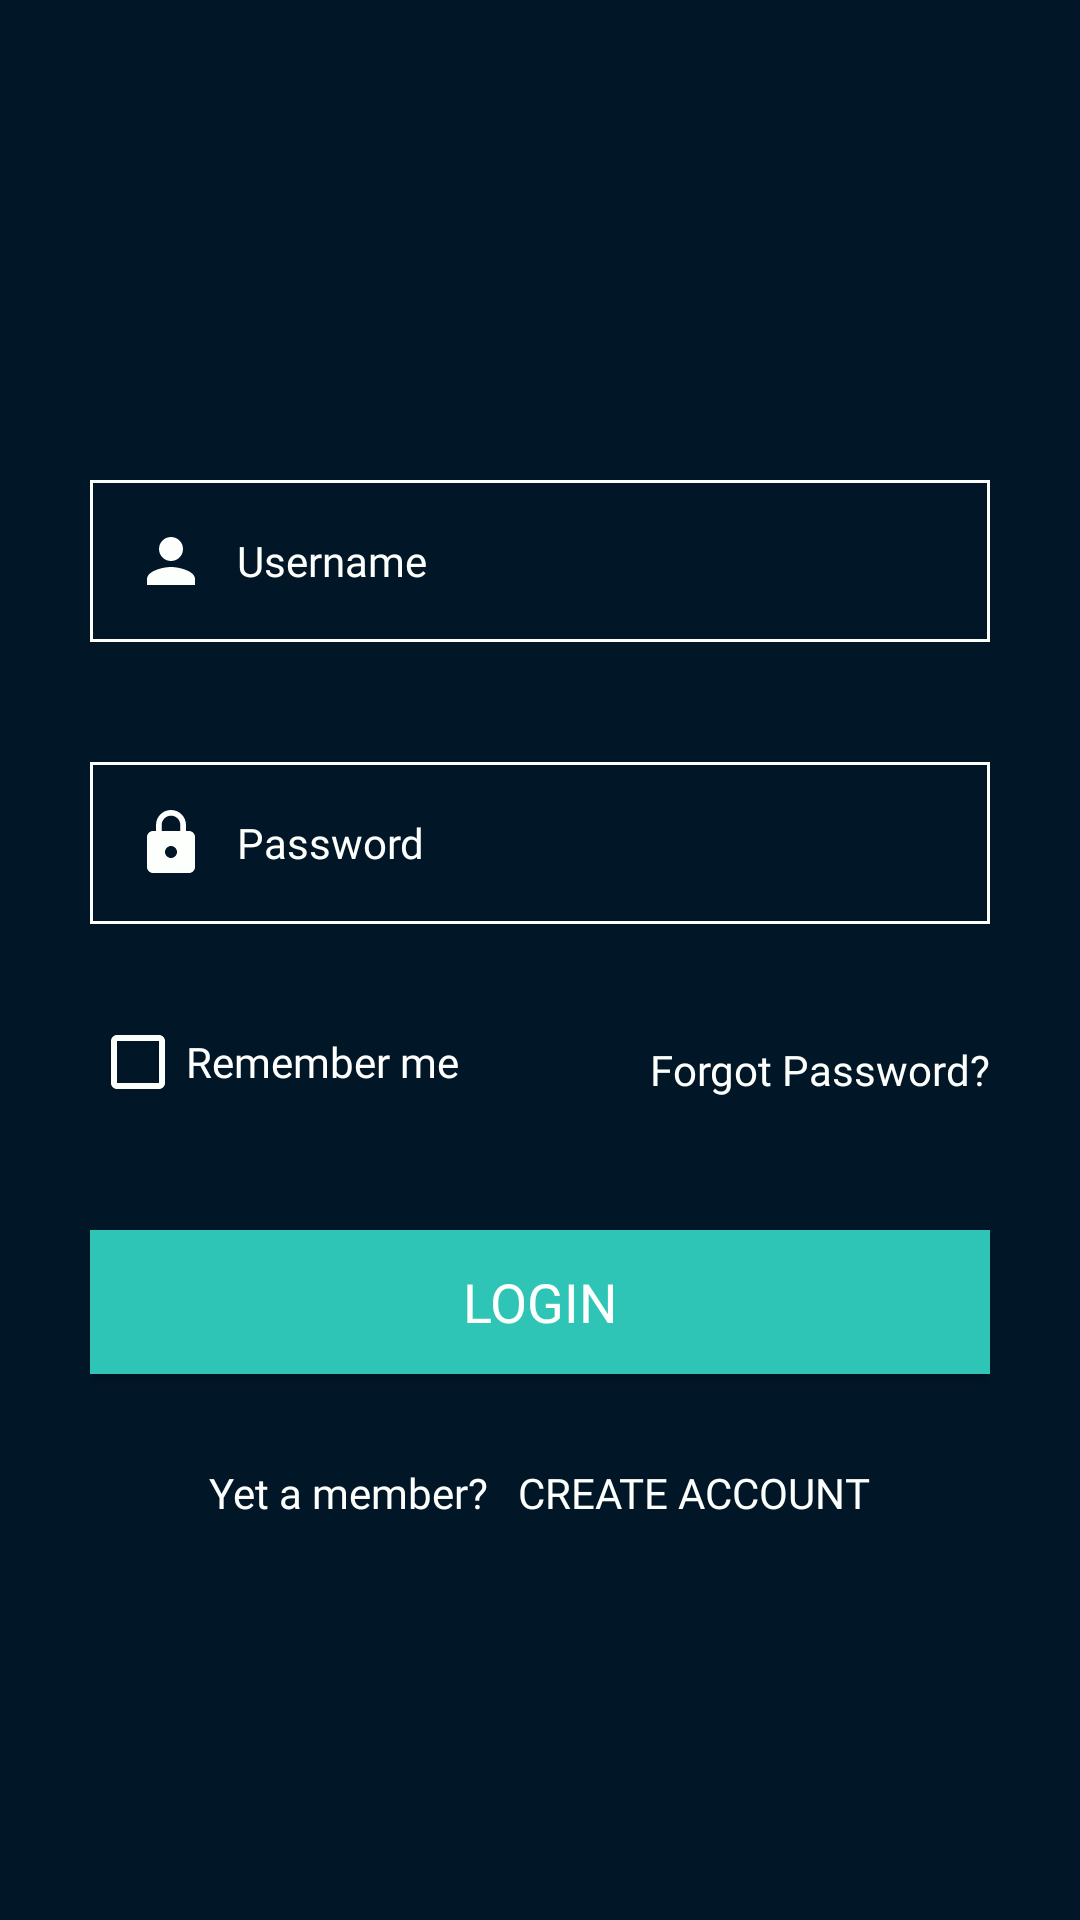

Produce the Android XML layout that renders to this screen, including the resource entries it uses.
<!-- AndroidManifest.xml: application theme AppTheme -->
<!-- res/layout/activity_sign_in.xml -->
<?xml version="1.0" encoding="utf-8"?>
<LinearLayout
    xmlns:android="http://schemas.android.com/apk/res/android"
    xmlns:app="http://schemas.android.com/apk/res-auto"
    xmlns:tools="http://schemas.android.com/tools"
    android:layout_width="match_parent"
    android:layout_height="match_parent"
    android:orientation="vertical"
    tools:context=".SignIn"
    android:background="#011627"
    android:gravity="center"
    >

    <ImageView
        android:id="@+id/logo"
        android:layout_width="wrap_content"
        android:layout_height="wrap_content"
        android:src="@mipmap/ic_launcher_round"
        android:layout_gravity="center_horizontal"
        android:layout_marginTop="120dp"
        />
    <RelativeLayout
        android:layout_width="match_parent"
        android:layout_height="match_parent"
        android:layout_marginLeft="30dp"
        android:layout_marginRight="30dp"
        android:layout_marginTop="40dp"
        >

        <EditText
            android:id="@+id/username"
            android:layout_width="match_parent"
            android:layout_height="wrap_content"
            android:layout_marginTop="0dp"
            android:background="@drawable/edittext_style"
            android:drawableLeft="@drawable/ic_person"
            android:drawablePadding="10dp"
            android:fontFamily="@font/roboto"
            android:hint="Username"
            android:padding="15dp"
            android:textColor="@color/baby_powder"
            android:textColorHint="#FDFFFC"
            android:textSize="14sp" />

        <EditText
            android:id="@+id/password"
            android:layout_width="match_parent"
            android:layout_height="wrap_content"
            android:layout_below="@id/username"
            android:layout_marginTop="40dp"
            android:background="@drawable/edittext_style"
            android:drawableLeft="@drawable/ic_lock"
            android:drawablePadding="10dp"
            android:fontFamily="@font/roboto"
            android:hint="Password"
            android:inputType="textPassword"
            android:padding="15dp"
            android:textColor="@color/baby_powder"
            android:textColorHint="#FDFFFC"
            android:textSize="14sp" />

        <CheckBox
            android:id="@+id/remember_me"
            android:layout_width="wrap_content"
            android:layout_height="wrap_content"
            android:layout_below="@id/password"
            android:layout_marginTop="30dp"
            android:buttonTint="@color/baby_powder"
            android:fontFamily="@font/roboto"
            android:text="Remember me"
            android:layout_alignParentStart="true"
            android:textColor="@android:color/white" />

        <TextView
            android:layout_width="wrap_content"
            android:layout_height="wrap_content"
            android:layout_below="@id/password"
            android:layout_alignParentEnd="true"
            android:layout_marginTop="39dp"
            android:fontFamily="@font/roboto"
            android:text="Forgot Password?"
            android:textColor="#FDFFFC" />

        <Button
            android:id="@+id/login"
            android:layout_width="match_parent"
            android:layout_height="wrap_content"
            android:layout_below="@id/remember_me"
            android:layout_centerInParent="true"
            android:layout_marginTop="40dp"
            android:background="#2EC4B6"
            android:fontFamily="@font/roboto"
            android:padding="10dp"
            android:text="Login"
            android:textColor="#FDFFFC"
            android:textSize="18sp" />
        <LinearLayout
            android:layout_width="wrap_content"
            android:layout_height="wrap_content"
            android:orientation="horizontal"
            android:layout_centerInParent="true"
            android:layout_below="@id/login"
            android:layout_margin="30dp">

            <TextView
                android:id="@+id/yet_member"
                android:layout_width="wrap_content"
                android:layout_height="wrap_content"
                android:layout_below="@id/login"
                android:fontFamily="@font/roboto"
                android:text="Yet a member?"
                android:textColor="#FDFFFC" />

            <TextView
                android:id="@+id/create_account"
                android:layout_width="wrap_content"
                android:layout_height="wrap_content"
                android:layout_alignEnd="@id/yet_member"
                android:layout_marginLeft="10dp"
                android:fontFamily="@font/roboto"
                android:text="CREATE ACCOUNT"
                android:textColor="#FDFFFC" />
        </LinearLayout>
    </RelativeLayout>

</LinearLayout>
<!-- resources referenced by this layout -->
<resources>
  <color name="baby_powder">#FDFFFC</color>
  <!-- drawable edittext_style (drawable) -->
  <?xml version="1.0" encoding="utf-8"?>
  <shape android:shape="rectangle" xmlns:android="http://schemas.android.com/apk/res/android">
      <stroke android:width="1dp" android:color="@color/baby_powder"/>
  
  
  </shape>
  <!-- drawable ic_lock (drawable) -->
  <vector android:height="24dp" android:tint="#FDFFFC"
      android:viewportHeight="24.0" android:viewportWidth="24.0"
      android:width="24dp" xmlns:android="http://schemas.android.com/apk/res/android">
      <path android:fillColor="#FF000000" android:pathData="M18,8h-1L17,6c0,-2.76 -2.24,-5 -5,-5S7,3.24 7,6v2L6,8c-1.1,0 -2,0.9 -2,2v10c0,1.1 0.9,2 2,2h12c1.1,0 2,-0.9 2,-2L20,10c0,-1.1 -0.9,-2 -2,-2zM12,17c-1.1,0 -2,-0.9 -2,-2s0.9,-2 2,-2 2,0.9 2,2 -0.9,2 -2,2zM15.1,8L8.9,8L8.9,6c0,-1.71 1.39,-3.1 3.1,-3.1 1.71,0 3.1,1.39 3.1,3.1v2z"/>
  </vector>
  <!-- drawable ic_person (drawable) -->
  <vector android:height="24dp" android:tint="#FDFFFC"
      android:viewportHeight="24.0" android:viewportWidth="24.0"
      android:width="24dp" xmlns:android="http://schemas.android.com/apk/res/android">
      <path android:fillColor="#FF000000" android:pathData="M12,12c2.21,0 4,-1.79 4,-4s-1.79,-4 -4,-4 -4,1.79 -4,4 1.79,4 4,4zM12,14c-2.67,0 -8,1.34 -8,4v2h16v-2c0,-2.66 -5.33,-4 -8,-4z"/>
  </vector>
  <style name="AppTheme" parent="Theme.AppCompat.Light.NoActionBar">
          
          <item name="colorPrimary">@color/colorPrimary</item>
          <item name="colorPrimaryDark">@color/colorPrimaryDark</item>
          <item name="colorAccent">@color/colorAccent</item>
  
  
      </style>
  <color name="colorPrimary">#FDFFFC</color>
  <color name="colorPrimaryDark">#FDFFFC</color>
  <color name="colorAccent">#D81B60</color>
</resources>
